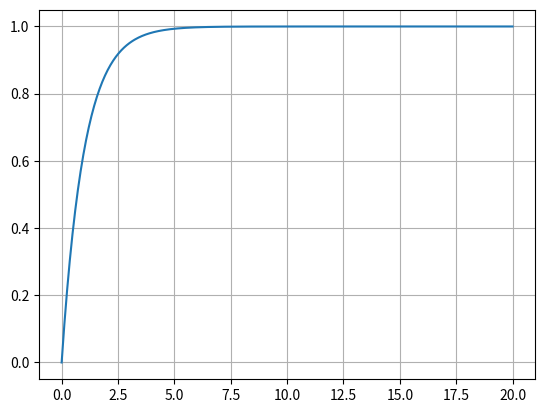

Recreate this plot in Python.
from matplotlib import pyplot as plt
import sympy as sm
import numpy as np
from tqdm import tqdm
from sympy.utilities.lambdify import lambdify

s = sm.symbols('s')
t = sm.symbols('t', positive=True)

N = 100
kp = 1
ki = 1
kd = 1

Gp = 1/(s**2 + s + 1)
Gc = kp + ki/s + kd*s
Gs = Gp*Gc
print(Gs)
Gsh = (Gs / (1+ Gs))*(1/s)

y = sm.inverse_laplace_transform(Gsh, s, t)
y = sm.simplify(y)

tiempo = np.linspace(0, 20, 500)

func = lambdify(t, y, modules=['numpy'])
yt = func(tiempo)

plt.plot(tiempo, np.abs(yt))
plt.grid()
plt.show()
